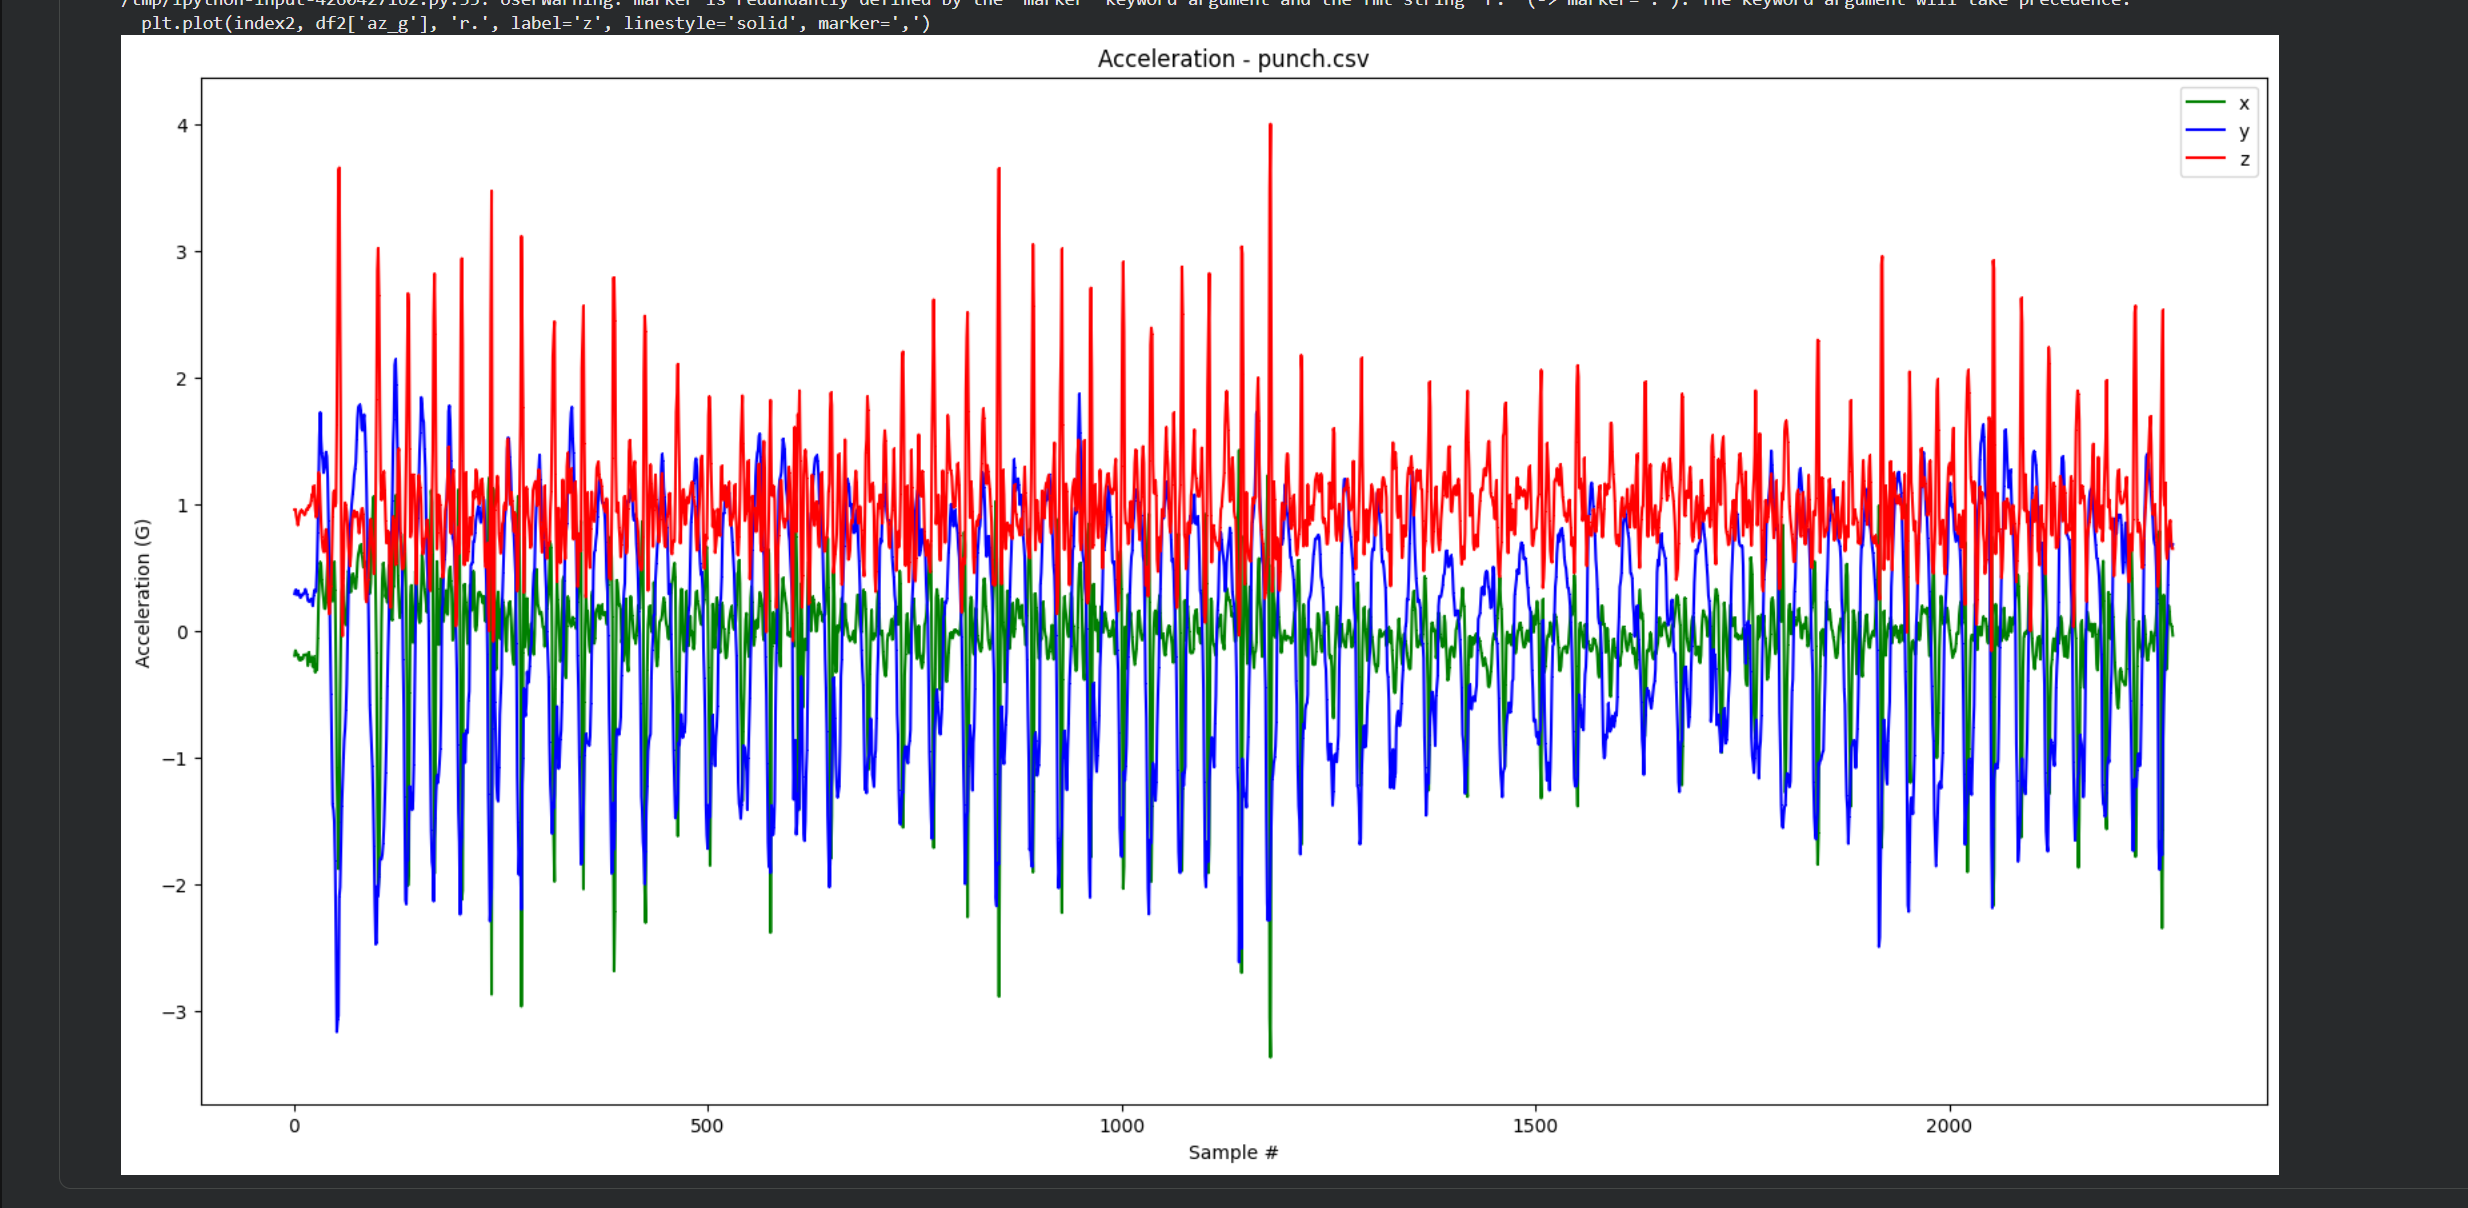

The table this chart was drawn from, first rows:
timestamp, ctr, ax_g, ay_g, az_g
2026-02-17T20:05:50.115, 26384, -0.194, 0.293, 0.958
2026-02-17T20:05:50.130, 26385, -0.154, 0.323, 0.959
2026-02-17T20:05:50.145, 26386, -0.170, 0.310, 0.908
2026-02-17T20:05:50.160, 26387, -0.192, 0.285, 0.875
2026-02-17T20:05:50.175, 26388, -0.188, 0.318, 0.835
2026-02-17T20:05:50.175, 26389, -0.221, 0.300, 0.879
2026-02-17T20:05:50.190, 26390, -0.230, 0.279, 0.919
2026-02-17T20:05:50.205, 26391, -0.208, 0.263, 0.944
2026-02-17T20:05:50.219, 26392, -0.229, 0.268, 0.952
2026-02-17T20:05:50.234, 26393, -0.211, 0.288, 0.942
2026-02-17T20:05:50.236, 26394, -0.219, 0.285, 0.935
2026-02-17T20:05:50.250, 26395, -0.188, 0.298, 0.929
2026-02-17T20:05:50.265, 26396, -0.189, 0.300, 0.915
2026-02-17T20:05:50.280, 26397, -0.189, 0.330, 0.924
2026-02-17T20:05:50.295, 26398, -0.185, 0.303, 0.956
2026-02-17T20:05:50.295, 26399, -0.189, 0.288, 0.964
2026-02-17T20:05:50.310, 26400, -0.274, 0.242, 0.957
2026-02-17T20:05:50.325, 26401, -0.169, 0.234, 0.990
2026-02-17T20:05:50.340, 26402, -0.196, 0.231, 0.982
2026-02-17T20:05:50.354, 26403, -0.243, 0.248, 0.990
2026-02-17T20:05:50.355, 26404, -0.219, 0.242, 1.025
2026-02-17T20:05:50.370, 26405, -0.205, 0.246, 1.079
2026-02-17T20:05:50.385, 26406, -0.281, 0.198, 1.068
2026-02-17T20:05:50.400, 26407, -0.204, 0.271, 1.144
2026-02-17T20:05:50.415, 26408, -0.261, 0.323, 1.065
2026-02-17T20:05:50.415, 26409, -0.327, 0.306, 0.959
2026-02-17T20:05:50.430, 26410, -0.279, 0.314, 0.897
2026-02-17T20:05:50.444, 26411, -0.308, 0.477, 0.915
2026-02-17T20:05:50.459, 26412, -0.066, 0.767, 1.081
2026-02-17T20:05:50.475, 26413, 0.241, 1.170, 1.250
2026-02-17T20:05:50.475, 26414, 0.440, 1.530, 1.221
2026-02-17T20:05:50.490, 26415, 0.542, 1.724, 1.021
2026-02-17T20:05:50.520, 26416, 0.518, 1.503, 0.857
2026-02-17T20:05:50.521, 26417, 0.403, 1.400, 0.734
2026-02-17T20:05:50.534, 26418, 0.320, 1.348, 0.658
2026-02-17T20:05:50.536, 26419, 0.255, 1.248, 0.625
2026-02-17T20:05:50.549, 26420, 0.178, 1.283, 0.625
2026-02-17T20:05:50.564, 26421, 0.175, 1.368, 0.752
2026-02-17T20:05:50.580, 26422, 0.217, 1.412, 0.802
2026-02-17T20:05:50.595, 26423, 0.411, 1.377, 0.728
2026-02-17T20:05:50.595, 26424, 0.552, 1.211, 0.530
2026-02-17T20:05:50.610, 26425, 0.641, 0.866, 0.234
2026-02-17T20:05:50.625, 26426, 0.587, 0.443, 0.134
2026-02-17T20:05:50.640, 26427, 0.541, -0.051, 0.232
2026-02-17T20:05:50.654, 26428, 0.457, -0.502, 0.345
2026-02-17T20:05:50.655, 26429, 0.354, -0.998, 0.566
2026-02-17T20:05:50.669, 26430, 0.235, -1.371, 0.899
2026-02-17T20:05:50.684, 26431, 0.416, -1.412, 1.093
2026-02-17T20:05:50.700, 26432, 0.546, -1.505, 1.107
2026-02-17T20:05:50.714, 26433, 0.319, -1.817, 0.984
2026-02-17T20:05:50.715, 26434, -0.290, -2.402, 1.009
2026-02-17T20:05:50.730, 26435, -1.088, -3.162, 1.619
2026-02-17T20:05:50.745, 26436, -1.465, -3.073, 2.696
2026-02-17T20:05:50.759, 26437, -1.876, -3.034, 3.632
2026-02-17T20:05:50.775, 26438, -1.509, -2.098, 3.654
2026-02-17T20:05:50.775, 26439, -0.523, -2.021, 2.480
2026-02-17T20:05:50.790, 26440, 0.012, -1.684, 1.177
2026-02-17T20:05:50.805, 26441, 0.306, -1.391, 0.135
2026-02-17T20:05:50.820, 26442, 0.368, -1.194, -0.039
2026-02-17T20:05:50.834, 26443, 0.262, -1.014, 0.409
... 2,210 more rows
